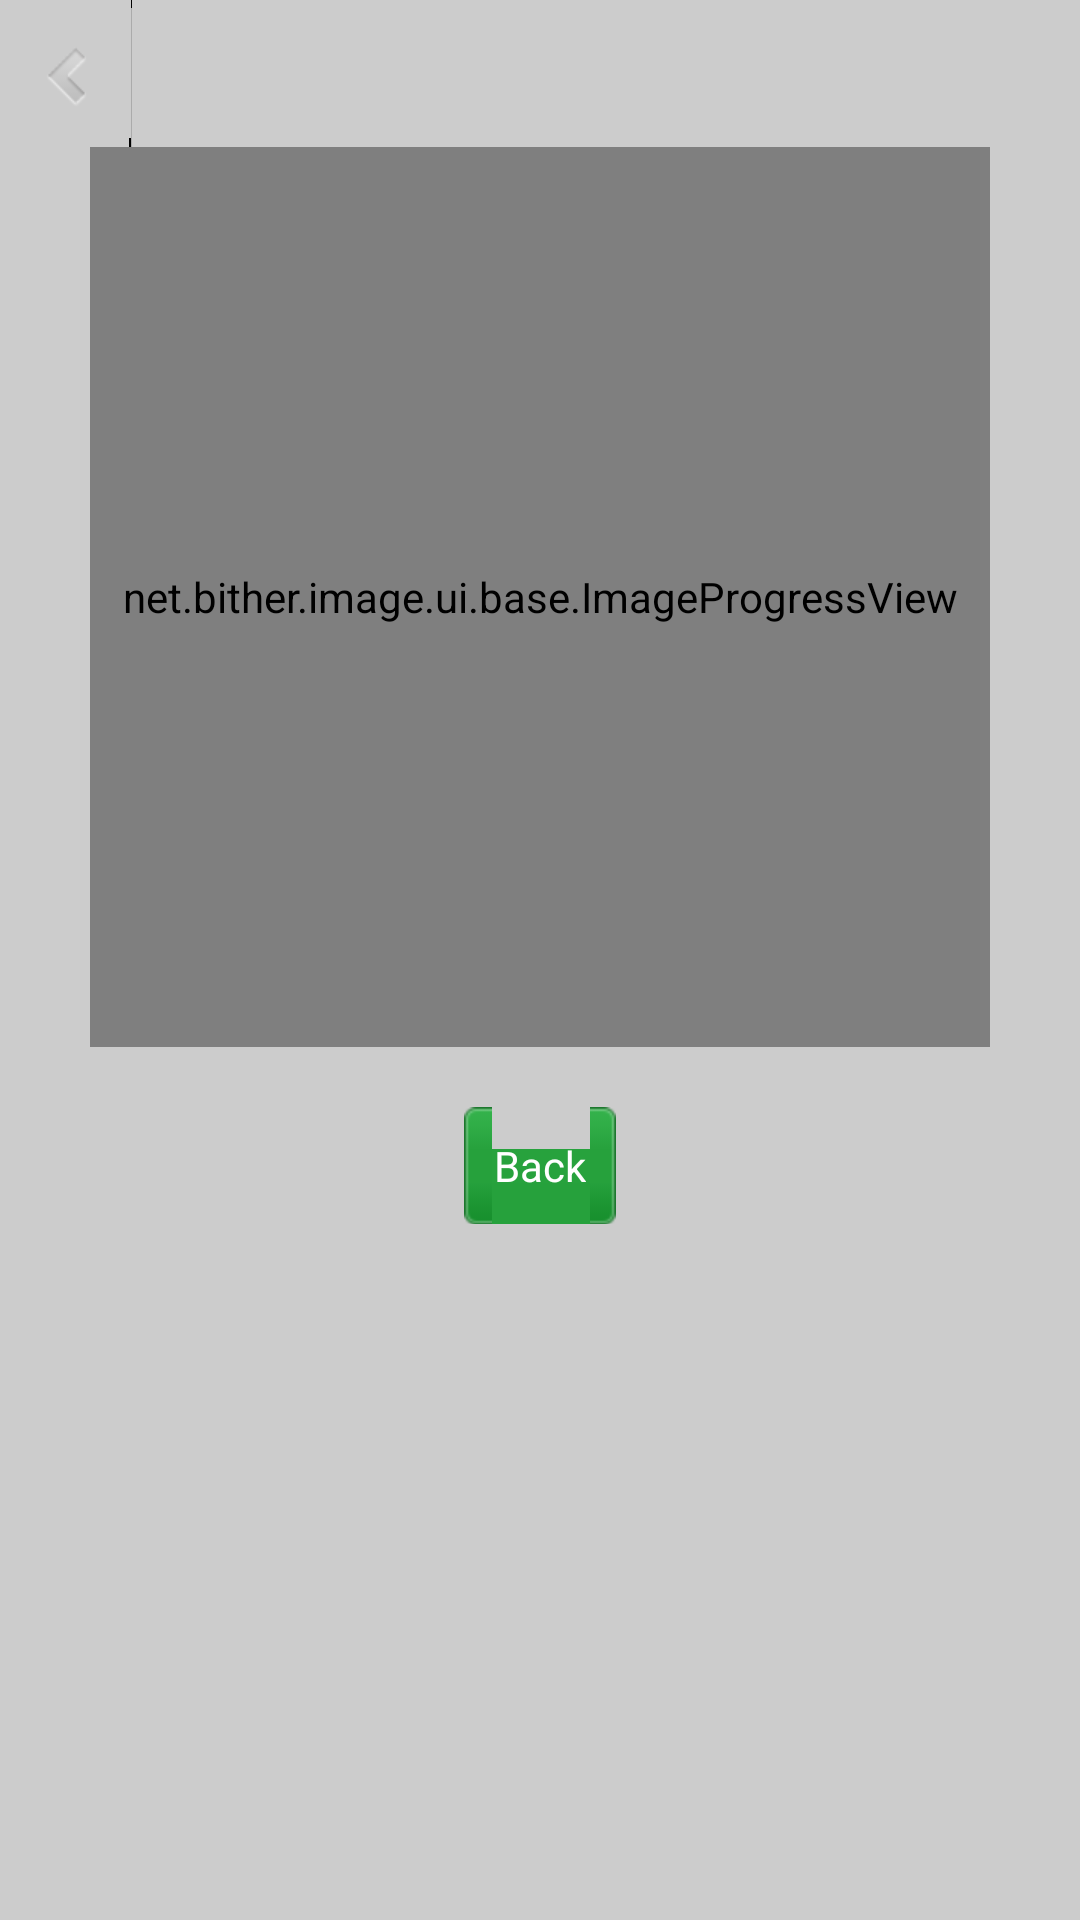

The Android layout XML behind this screen, and the referenced resources:
<!-- AndroidManifest.xml: application theme PicameraTheme -->
<!-- res/layout/activity_pic_detail.xml -->
<?xml version="1.0" encoding="utf-8"?>

<LinearLayout xmlns:android="http://schemas.android.com/apk/res/android"
    android:layout_width="match_parent"
    android:layout_height="match_parent"
    android:orientation="vertical"
    android:background="@color/bg">

    <LinearLayout
        android:id="@+id/ll_title"
        android:layout_width="match_parent"
        android:layout_height="49dp"
        android:layout_alignParentTop="true"
        android:background="@drawable/ui_touchable_bg"
        android:orientation="horizontal">

        <ImageButton
            android:id="@+id/ibtn_back"
            android:layout_width="43dp"
            android:layout_height="match_parent"
            android:background="@drawable/tab_button_background"
            android:scaleType="centerInside"
            android:src="@drawable/title_bar_light_back" />

        <View
            android:layout_width="3px"
            android:layout_height="match_parent"
            android:layout_marginLeft="-1px"
            android:background="@drawable/tab_divider" />


    </LinearLayout>

    <net.example.image.ui.base.ImageProgressView
        android:id="@+id/ipv_photo_big"
        android:layout_width="300dp"
        android:layout_height="300dp"
        android:layout_gravity="center"
        android:background="#ffe1e1e1"
        android:layout_marginBottom="20dp" />

    <Button
        android:layout_gravity="center"
        android:padding="10dp"
        android:id="@+id/btn_back"
        android:textColor="@color/white"
        android:layout_width="wrap_content"
        android:layout_height="wrap_content"
        android:background="@drawable/button_small_green_bg"
        android:text="@string/back" />

</LinearLayout>
<!-- resources referenced by this layout -->
<resources>
  <color name="bg">#ffcccccc</color>
  <color name="white">#fff</color>
  <!-- drawable button_small_green_bg (drawable) -->
  <?xml version="1.0" encoding="utf-8"?>
  
  <selector
    xmlns:android="http://schemas.android.com/apk/res/android">
      <item android:state_pressed="true" android:drawable="@drawable/button_small_green_pressed" />
      <item android:state_pressed="false" android:drawable="@drawable/button_small_green" />
  </selector>
  <!-- drawable tab_button_background (drawable) -->
  <?xml version="1.0" encoding="utf-8"?>
  
  <selector xmlns:android="http://schemas.android.com/apk/res/android">
  
      <item android:drawable="@color/darker_transparent" android:state_pressed="true"/>
      <item android:drawable="@drawable/transparent"/>
  
  </selector>
  <!-- drawable title_bar_light_back: png bitmap (drawable-xhdpi, 4323 bytes) -->
  <!-- drawable ui_touchable_bg (drawable) -->
  <?xml version="1.0" encoding="utf-8"?>
  
  <selector xmlns:android="http://schemas.android.com/apk/res/android">
  
      <item android:drawable="@color/ui_touch" android:state_pressed="true"/>
      <item android:drawable="@drawable/transparent"/>
  
  </selector>
  <string name="back">Back</string>
  <style name="PicameraTheme" parent="android:Theme.NoTitleBar">
          <item name="android:windowNoTitle">true</item>
          <item name="android:windowContentOverlay">@null</item>
          <item name="android:windowBackground">@color/bg</item>
          <item name="android:colorBackground">@color/bg</item>
      </style>
  <color name="darker_transparent">#33000000</color>
  <!-- drawable transparent (drawable) -->
  <?xml version="1.0" encoding="utf-8"?>
  
  <shape xmlns:android="http://schemas.android.com/apk/res/android" >
  
      <solid android:color="@color/transparent" />
  
  </shape>
  <color name="ui_touch">#44cccccc</color>
  <color name="transparent">#00000000</color>
</resources>
